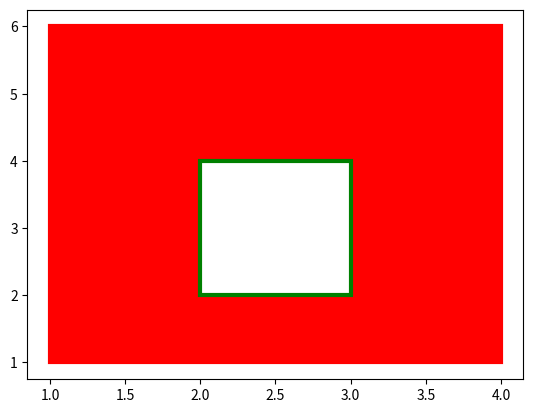

Generate this figure with matplotlib:
import matplotlib.pyplot as plt
from matplotlib.patches import Rectangle


def contains(r1, r2):
    coords1 = r1.get_bbox().get_points()
    coords2 = r2.get_bbox().get_points()
    return coords1[0][0] <= coords2[0][0] <= coords2[1][0] <= coords1[1][0] and coords1[0][1] <= coords2[0][1] <= coords2[1][1] <= coords1[1][1]


ax = plt.gca()

rect1 = Rectangle((1, 1), 3, 5, linewidth=3, edgecolor='r', facecolor='none')
rect2 = Rectangle((2, 2), 1, 2, linewidth=3, edgecolor='g', facecolor='none')

if contains(rect1, rect2):
    rect1.set_facecolor('r')
    rect2.set_facecolor('w')

if contains(rect2, rect1):
    rect1.set_facecolor('w')
    rect2.set_facecolor('r')

ax.add_patch(rect1)
ax.add_patch(rect2)
plt.autoscale()
plt.show()
